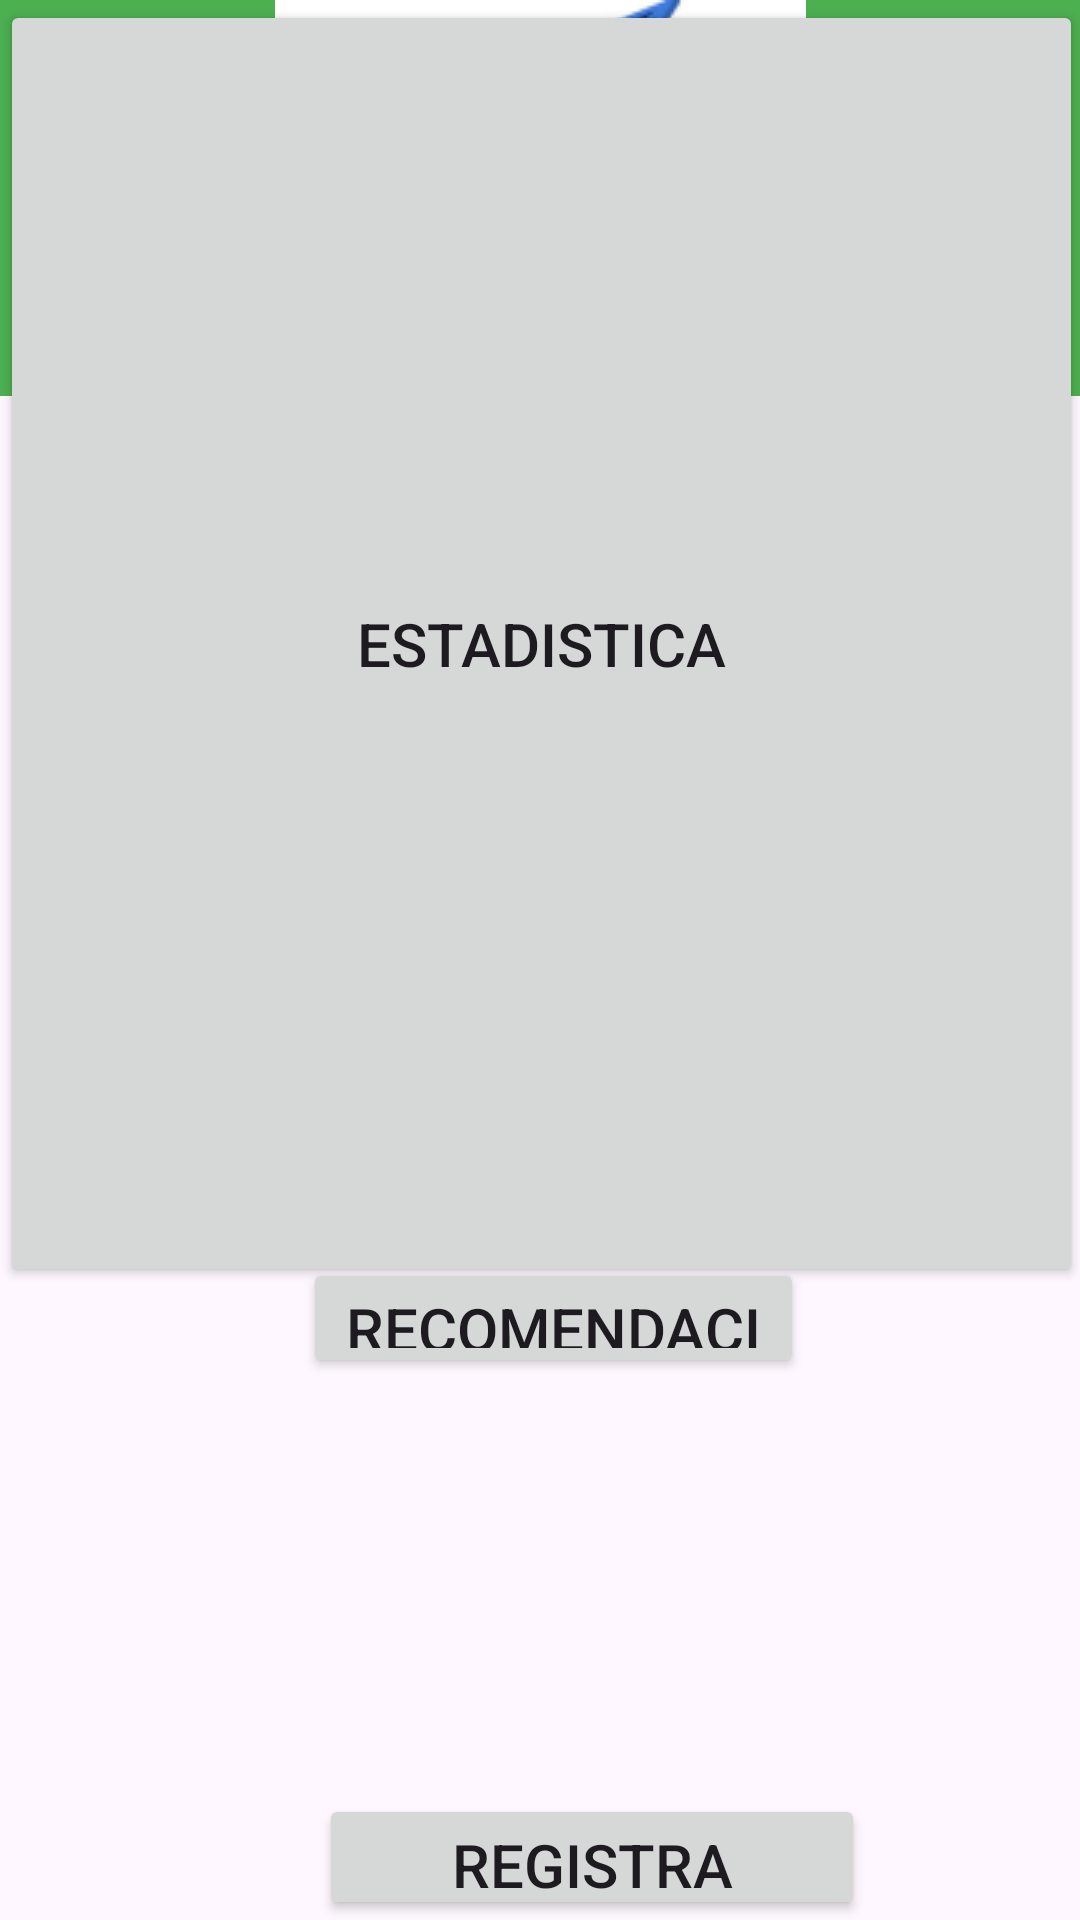

Here is an Android app screen rendered from its layout file. Give the layout XML and the strings, colors and styles it references.
<!-- AndroidManifest.xml: application theme Theme.ProyectoGrupo8 -->
<!-- res/layout/activity_activity3_categorias.xml -->
<?xml version="1.0" encoding="utf-8"?>
<LinearLayout xmlns:android="http://schemas.android.com/apk/res/android"
    xmlns:app="http://schemas.android.com/apk/res-auto"
    xmlns:tools="http://schemas.android.com/tools"
    android:layout_width="match_parent"
    android:layout_height="match_parent"

    android:orientation="vertical"
    app:layoutDescription="@xml/activity_activity3_categorias_scene"
    tools:context=".Activity3_categoriass">

    <androidx.constraintlayout.widget.ConstraintLayout
        android:layout_width="match_parent"
        android:layout_height="match_parent">

        <ImageView
            android:id="@+id/imageView8"
            android:layout_width="172dp"
            android:layout_height="102dp"
            app:layout_constraintEnd_toEndOf="parent"
            app:layout_constraintHorizontal_bias="0.512"
            app:layout_constraintStart_toStartOf="parent"
            app:srcCompat="@drawable/rectangle_9"
            tools:layout_editor_absoluteY="370dp" />

        <Button
            android:id="@+id/button4"
            android:layout_width="167dp"
            android:layout_height="40dp"
            android:text="Recomendaciones"
            android:textSize="20sp"
            app:layout_constraintBottom_toBottomOf="parent"
            app:layout_constraintEnd_toEndOf="parent"
            app:layout_constraintHorizontal_bias="0.524"
            app:layout_constraintStart_toStartOf="parent"
            app:layout_constraintTop_toBottomOf="@+id/imageView8"
            app:layout_constraintVertical_bias="0.637" />

        <ImageView
            android:id="@+id/imageView10"
            android:layout_width="172dp"
            android:layout_height="106dp"
            android:layout_marginTop="156dp"
            app:layout_constraintBottom_toBottomOf="parent"
            app:layout_constraintEnd_toEndOf="parent"
            app:layout_constraintHorizontal_bias="0.567"
            app:layout_constraintStart_toStartOf="parent"
            app:layout_constraintTop_toBottomOf="@+id/button4"
            app:srcCompat="@drawable/rectangle_10" />

        <Button
            android:id="@+id/button5"
            android:layout_width="182dp"
            android:layout_height="42dp"
            android:text="Registra material"
            android:textSize="20sp"
            app:layout_constraintBottom_toBottomOf="parent"
            app:layout_constraintEnd_toEndOf="parent"
            app:layout_constraintHorizontal_bias="0.597"
            app:layout_constraintStart_toStartOf="parent"
            app:layout_constraintTop_toBottomOf="@+id/imageView10"
            app:layout_constraintVertical_bias="1.0" />

        <TextView
            android:id="@+id/textView10"
            android:layout_width="167dp"
            android:layout_height="40dp"
            android:text="Categorias"
            android:textAlignment="center"
            android:textSize="34sp"
            app:layout_constraintBottom_toTopOf="@+id/imageView11"
            app:layout_constraintEnd_toEndOf="parent"
            app:layout_constraintHorizontal_bias="0.524"
            app:layout_constraintStart_toStartOf="parent" />

        <Button
            android:id="@+id/button3"
            android:layout_width="361dp"
            android:layout_height="429dp"
            android:text="Estadistica"
            android:textSize="20sp"
            tools:layout_editor_absoluteY="1159dp" />

        <TextView
            android:id="@+id/textView9"
            android:layout_width="match_parent"
            android:layout_height="132dp"
            android:background="#4CAF50"
            tools:layout_editor_absoluteX="-16dp"
            tools:layout_editor_absoluteY="3dp" />

        <ImageView
            android:id="@+id/imageView11"
            android:layout_width="wrap_content"
            android:layout_height="wrap_content"
            app:layout_constraintEnd_toEndOf="parent"
            app:layout_constraintStart_toStartOf="parent"
            app:srcCompat="@drawable/rectangle_8"
            tools:layout_editor_absoluteY="192dp" />

    </androidx.constraintlayout.widget.ConstraintLayout>

</LinearLayout>
<!-- resources referenced by this layout -->
<resources>
  <!-- drawable rectangle_8: png bitmap (drawable, 20327 bytes) -->
  <style name="Theme.ProyectoGrupo8" parent="Base.Theme.ProyectoGrupo8" />
  <style name="Base.Theme.ProyectoGrupo8" parent="Theme.Material3.DayNight.NoActionBar">
          
          
      </style>
</resources>
